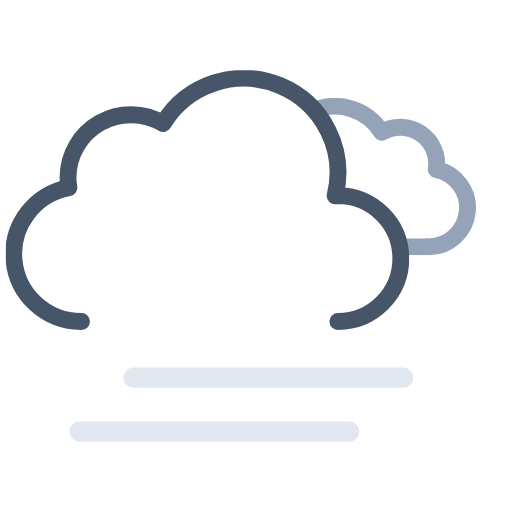
t = 0.00 s
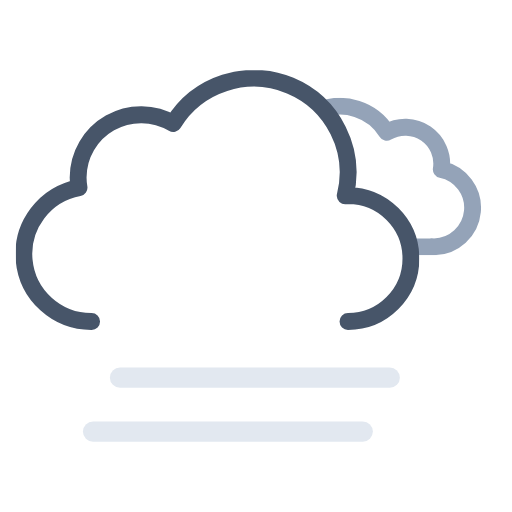
t = 0.75 s
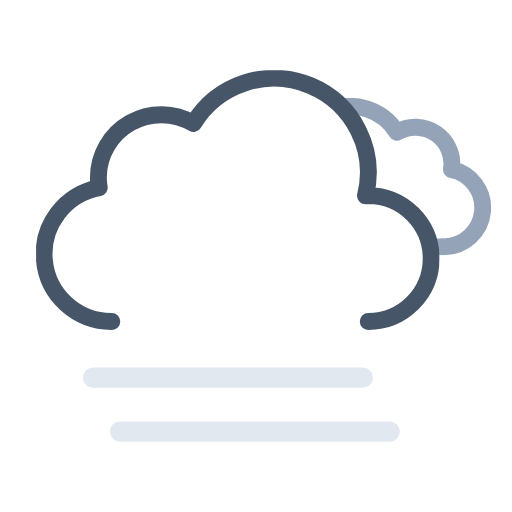
t = 2.25 s
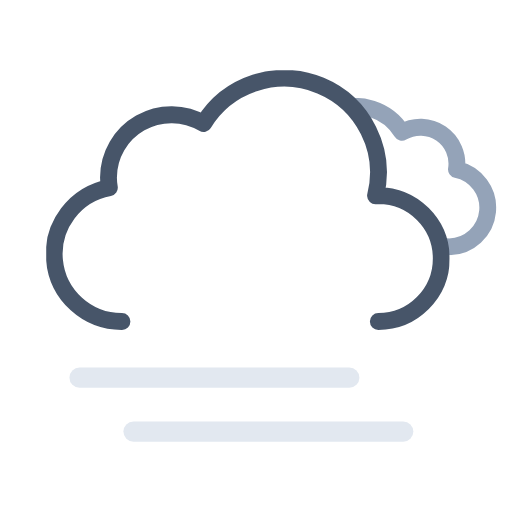
t = 3.00 s
t = 3.75 s: frame unchanged from t = 2.25 s, image omitted
t = 5.25 s: frame unchanged from t = 0.75 s, image omitted

The animated SVG that drew these frames (rendered in a browser with its animation timeline set to each time). Animation: 5 SMIL elements (animateTransform=5); one cycle of 6.00 s, repeats indefinitely.

<svg xmlns="http://www.w3.org/2000/svg" xmlns:xlink="http://www.w3.org/1999/xlink" viewBox="41.222 77.972 455.556 455.556"><defs><symbol id="c" viewBox="0 0 214.3 140.1"><path fill="none" stroke="#94a3b8" stroke-linejoin="round" stroke-width="15" d="M7.5 100.2a32.4 32.4 0 0032.4 32.4h129.8v-.1l2.3.1a34.8 34.8 0 006.5-68.9 32.4 32.4 0 00-48.5-33 48.6 48.6 0 00-88.6 37.1h-1.5a32.4 32.4 0 00-32.4 32.4Z"/></symbol><symbol id="d" viewBox="0 0 359 231"><path fill="none" stroke="#475569" stroke-linecap="round" stroke-linejoin="round" stroke-width="15" d="M295.5 223.5a56 56 0 000-112l-2.5.1a83.9 83.9 0 00-153-64.2 56 56 0 00-84.6 48.1 56.6 56.6 0 00.8 9 60 60 0 0011.2 119"/></symbol><symbol id="b" overflow="visible" viewBox="0 0 447.7 371.5"><g clip-path="url(#a)"><use xlink:href="#c" width="214.3" height="140.1" transform="translate(195.51 165.01)"><animateTransform additive="sum" attributeName="transform" dur="6s" repeatCount="indefinite" type="translate" values="-9 0; 9 0; -9 0"/></use></g><use xlink:href="#d" width="359" height="231" transform="translate(0 140.5)"><animateTransform additive="sum" attributeName="transform" dur="6s" repeatCount="indefinite" type="translate" values="-18 0; 18 0; -18 0"/></use></symbol><symbol id="e" overflow="visible" viewBox="0 0 258 66"><path fill="none" stroke="#e2e8f0" stroke-linecap="round" stroke-miterlimit="10" stroke-width="18" d="M9 57h240"><animateTransform additive="sum" attributeName="transform" dur="6s" repeatCount="indefinite" type="translate" values="-24 0; 24 0; -24 0"/></path><path fill="none" stroke="#e2e8f0" stroke-linecap="round" stroke-miterlimit="10" stroke-width="18" d="M9 9h240"><animateTransform additive="sum" attributeName="transform" dur="6s" repeatCount="indefinite" type="translate" values="24 0; -24 0; 24 0"/></path></symbol><clipPath id="a"><path fill="none" d="M351.5 308a56 56 0 00-56-56l-2.5.1A83.7 83.7 0 00211.5 148V0h236.2v308Z"><animateTransform additive="sum" attributeName="transform" dur="6s" repeatCount="indefinite" type="translate" values="-18 0; 18 0; -18 0"/></path></clipPath></defs><use xlink:href="#b" width="447.7" height="371.5" transform="translate(64.34)"/><use xlink:href="#e" width="258" height="66" transform="translate(127 405)"/></svg>
